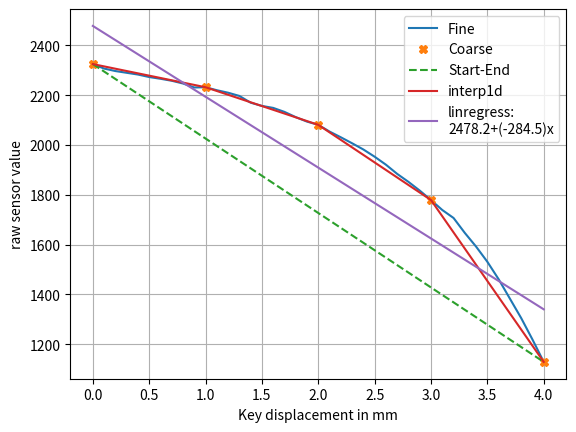

Python code for this plot:
import matplotlib.pyplot as plt
import numpy as np
from scipy.interpolate import interp1d
from scipy.stats.mstats_basic import linregress

# Fine-grain measurement data (step = 0.1 mm)
disp_fine = np.arange(0.0, 4.1, 0.1)
key_fine = np.array([
    2325, 2307, 2297, 2290, 2283, 2273, 2266, 2258, 2247, 2231, 2232,
    2220, 2210, 2197, 2170, 2157, 2149, 2133, 2112, 2094, 2081, 2054,
    2031, 2007, 1982, 1953, 1921, 1884, 1852, 1817, 1779, 1739, 1707,
    1647, 1592, 1531, 1461, 1383, 1305, 1219, 1129])

# Coarse-grain measurement data (step = 1.0 mm)
disp_coarse = np.arange(0.0, 4.5, 1.0)
key_coarse = np.array([2325, 2232, 2081, 1779, 1129])

# Calibration models
calibrate = interp1d(disp_coarse, key_coarse)
slope, intercept, rvalue, pvalue, stderr = linregress(disp_coarse, key_coarse)

# The figures
# import seaborn; seaborn.set()  # Prettier plots
plt.grid()
plt.plot(disp_fine, key_fine, "-", label="Fine")
plt.plot(disp_coarse, key_coarse, "X", label="Coarse")
plt.plot([disp_coarse[0], disp_coarse[-1]],
         [key_coarse[0], key_coarse[-1]], "--", label="Start-End")
plt.plot(disp_fine, calibrate(disp_fine), label="interp1d")
plt.plot(disp_fine, intercept + slope * disp_fine,
         label=f"linregress:\n{intercept}+({slope})x")
plt.xlabel('Key displacement in mm')
plt.ylabel('raw sensor value')
plt.legend()
# plt.savefig("figures/calibration.png", dpi=300)
plt.show()
